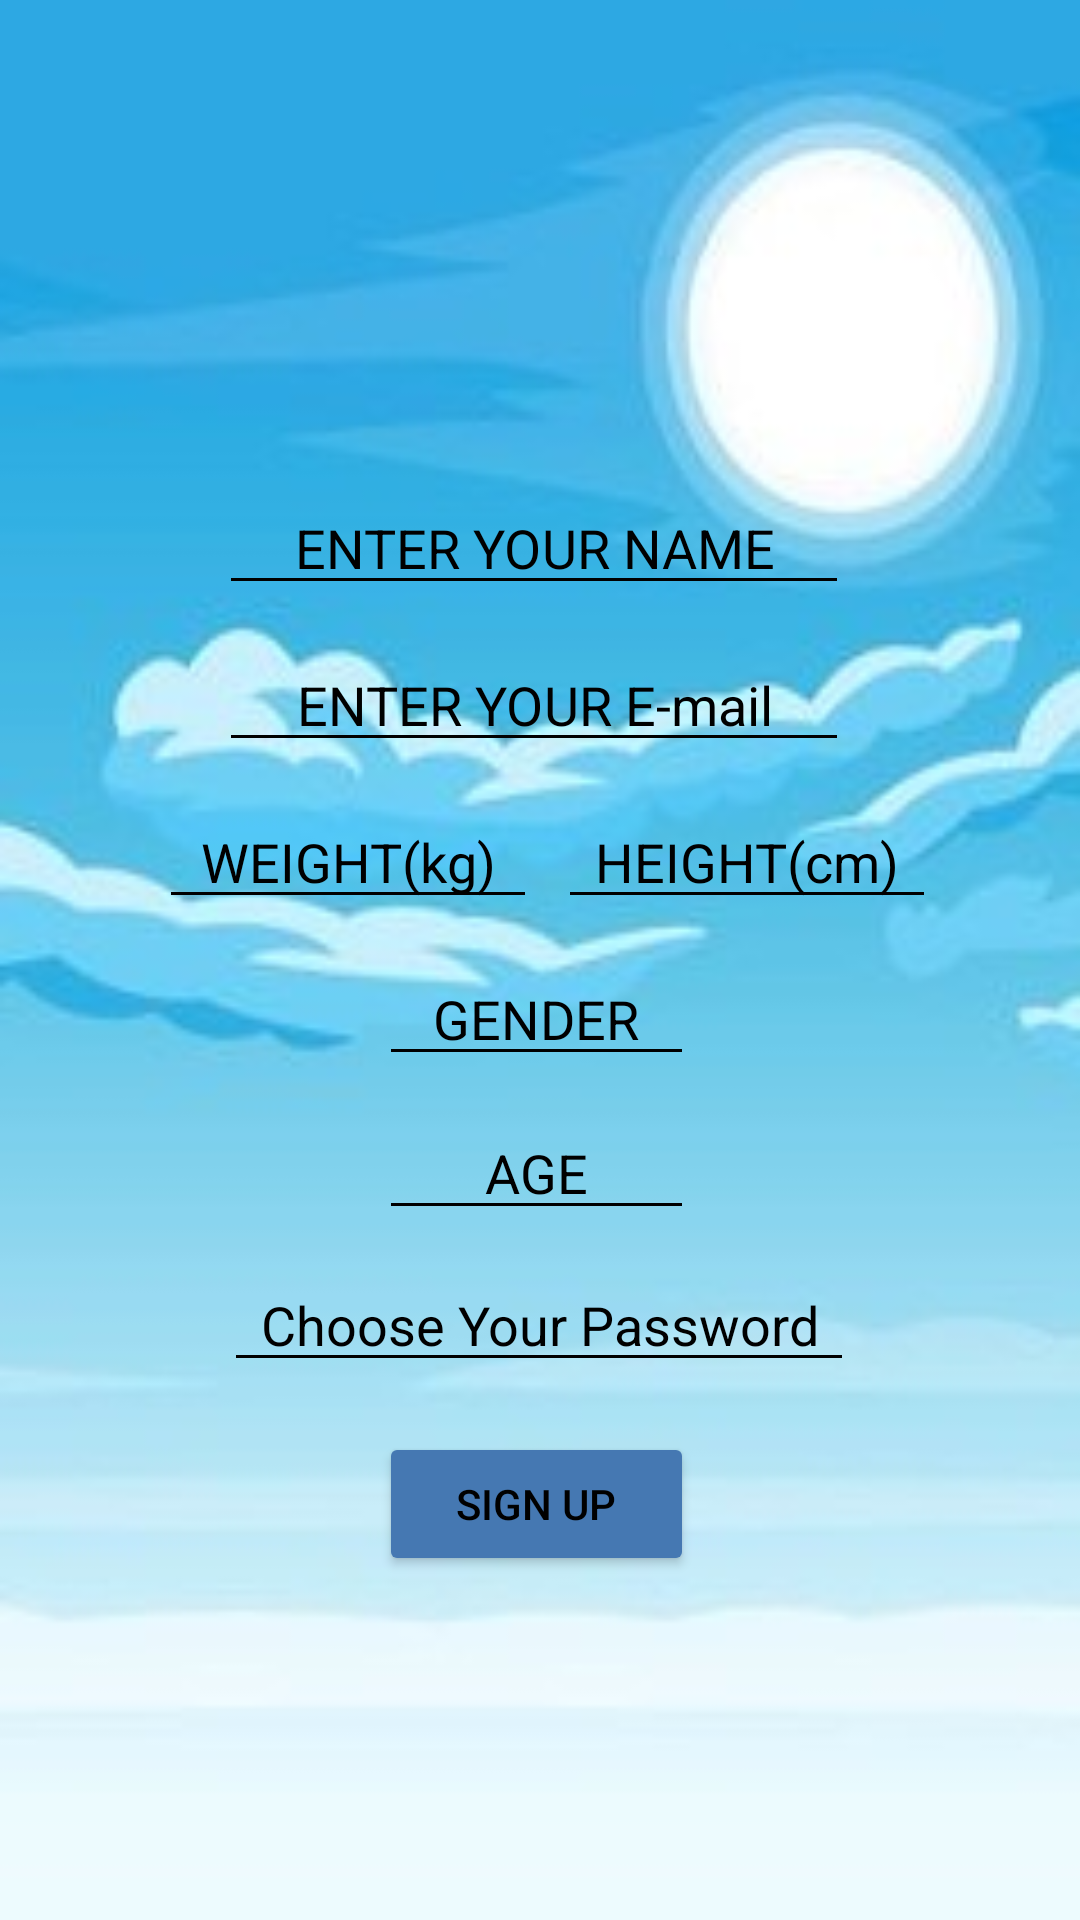

Android layout source for this screen:
<!-- AndroidManifest.xml: application theme Theme.Fta -->
<!-- res/layout/activity_signup.xml -->
<?xml version="1.0" encoding="utf-8"?>
<androidx.constraintlayout.widget.ConstraintLayout
    xmlns:android="http://schemas.android.com/apk/res/android"
    xmlns:app="http://schemas.android.com/apk/res-auto"
    xmlns:tools="http://schemas.android.com/tools"
    android:layout_width="match_parent"
    android:layout_height="match_parent"
    tools:context=".login"
    android:orientation="vertical"
    >

    <ImageView
        android:id="@+id/imageView3"
        android:layout_width="match_parent"
        android:layout_height="match_parent"
        android:scaleType="fitXY"
        android:src="@drawable/signupbg" />

    <EditText
        android:id="@+id/crtHeight"
        android:layout_width="wrap_content"
        android:layout_height="wrap_content"
        android:backgroundTint="@color/black"
        android:ems="6"
        android:hint="@string/crtHeight"
        android:inputType="numberDecimal"
        android:textAlignment="center"
        android:textColorHint="@color/black"
        app:layout_constraintBottom_toBottomOf="parent"
        app:layout_constraintEnd_toEndOf="parent"
        app:layout_constraintHorizontal_bias="0.795"
        app:layout_constraintStart_toStartOf="parent"
        app:layout_constraintTop_toBottomOf="@+id/crtEmail"
        app:layout_constraintVertical_bias="0.032" />

    <EditText
        android:id="@+id/crtWeight"
        android:layout_width="wrap_content"
        android:layout_height="wrap_content"
        android:backgroundTint="@color/black"
        android:ems="6"
        android:hint="@string/crtWeight"
        android:inputType="numberDecimal"
        android:textAlignment="center"
        android:textColorHint="@color/black"
        app:layout_constraintBottom_toBottomOf="parent"
        app:layout_constraintEnd_toStartOf="@+id/crtHeight"
        app:layout_constraintHorizontal_bias="0.883"
        app:layout_constraintStart_toStartOf="parent"
        app:layout_constraintTop_toBottomOf="@+id/crtEmail"
        app:layout_constraintVertical_bias="0.032" />

    <EditText
        android:id="@+id/crtAge"
        android:layout_width="wrap_content"
        android:layout_height="wrap_content"
        android:backgroundTint="@color/black"
        android:ems="5"
        android:hint="@string/crtAge"
        android:inputType="numberDecimal"
        android:textAlignment="center"
        android:textColorHint="@color/black"
        app:layout_constraintBottom_toBottomOf="parent"
        app:layout_constraintEnd_toEndOf="parent"
        app:layout_constraintHorizontal_bias="0.496"
        app:layout_constraintStart_toStartOf="parent"
        app:layout_constraintTop_toBottomOf="@+id/crtSex"
        app:layout_constraintVertical_bias="0.041" />

    <Button
        android:id="@+id/btnSignUp"
        android:layout_width="105sp"
        android:layout_height="wrap_content"
        android:text="@string/btnSignup"
        app:layout_constraintBottom_toBottomOf="parent"
        app:layout_constraintEnd_toEndOf="parent"
        app:layout_constraintHorizontal_bias="0.496"
        app:layout_constraintStart_toStartOf="parent"
        app:layout_constraintTop_toBottomOf="@+id/txtpassword"
        app:layout_constraintVertical_bias="0.127"
        android:backgroundTint="@color/homeBtnClr3"
        android:textColor="@color/black"/>

    <EditText
        android:id="@+id/txtpassword"
        android:layout_width="wrap_content"
        android:layout_height="wrap_content"
        android:backgroundTint="@color/black"
        android:ems="10"
        android:hint="Choose Your Password"
        android:inputType="textVisiblePassword"
        android:textAlignment="center"
        android:textColor="@color/black"
        android:textColorHint="@color/black"
        app:layout_constraintBottom_toBottomOf="@+id/imageView3"
        app:layout_constraintEnd_toEndOf="parent"
        app:layout_constraintHorizontal_bias="0.497"
        app:layout_constraintStart_toStartOf="parent"
        app:layout_constraintTop_toBottomOf="@+id/crtAge"
        app:layout_constraintVertical_bias="0.049" />

    <EditText
        android:id="@+id/crtEmail"
        android:layout_width="wrap_content"
        android:layout_height="wrap_content"
        android:ems="10"
        android:hint="@string/crtEmail"
        android:inputType="textWebEmailAddress"
        android:textAlignment="center"
        android:backgroundTint="@color/black"
        android:textColorHint="@color/black"
        app:layout_constraintBottom_toBottomOf="parent"
        app:layout_constraintEnd_toEndOf="parent"
        app:layout_constraintHorizontal_bias="0.487"
        app:layout_constraintStart_toStartOf="parent"
        app:layout_constraintTop_toBottomOf="@+id/crtName"
        app:layout_constraintVertical_bias="0.028" />

    <EditText
        android:id="@+id/crtName"
        android:layout_width="wrap_content"
        android:layout_height="wrap_content"
        android:backgroundTint="@color/black"
        android:ems="10"
        android:hint="@string/crtName"
        android:inputType="text"
        android:textAlignment="center"
        android:textColorHint="@color/black"
        app:layout_constraintBottom_toBottomOf="parent"
        app:layout_constraintEnd_toEndOf="parent"
        app:layout_constraintHorizontal_bias="0.487"
        app:layout_constraintStart_toStartOf="parent"
        app:layout_constraintTop_toTopOf="parent"
        app:layout_constraintVertical_bias="0.268" />

    <EditText
        android:id="@+id/crtSex"
        android:layout_width="wrap_content"
        android:layout_height="wrap_content"
        android:backgroundTint="@color/black"
        android:ems="5"
        android:hint="@string/crtSex"
        android:inputType="text"
        android:textAlignment="center"
        android:textColorHint="@color/black"
        app:layout_constraintBottom_toBottomOf="parent"
        app:layout_constraintEnd_toEndOf="parent"
        app:layout_constraintHorizontal_bias="0.496"
        app:layout_constraintStart_toStartOf="parent"
        app:layout_constraintTop_toBottomOf="@+id/crtWeight"
        app:layout_constraintVertical_bias="0.038" />

</androidx.constraintlayout.widget.ConstraintLayout>
<!-- resources referenced by this layout -->
<resources>
  <color name="black">#FF000000</color>
  <color name="homeBtnClr3">#4578B2</color>
  <!-- drawable signupbg: jpg bitmap (drawable, 11321 bytes) -->
  <string name="btnSignup">SIGN UP</string>
  <string name="crtAge">AGE </string>
  <string name="crtEmail">ENTER YOUR E-mail </string>
  <string name="crtHeight">HEIGHT(cm)</string>
  <string name="crtName">ENTER YOUR NAME </string>
  <string name="crtSex">GENDER </string>
  <string name="crtWeight">WEIGHT(kg)</string>
  <style name="Theme.Fta" parent="Base.Theme.Fta" />
  <style name="Base.Theme.Fta" parent="Theme.Material3.DayNight.NoActionBar">
          
           <item name="colorPrimary">@color/homeBtnClr3</item>
      </style>
</resources>
